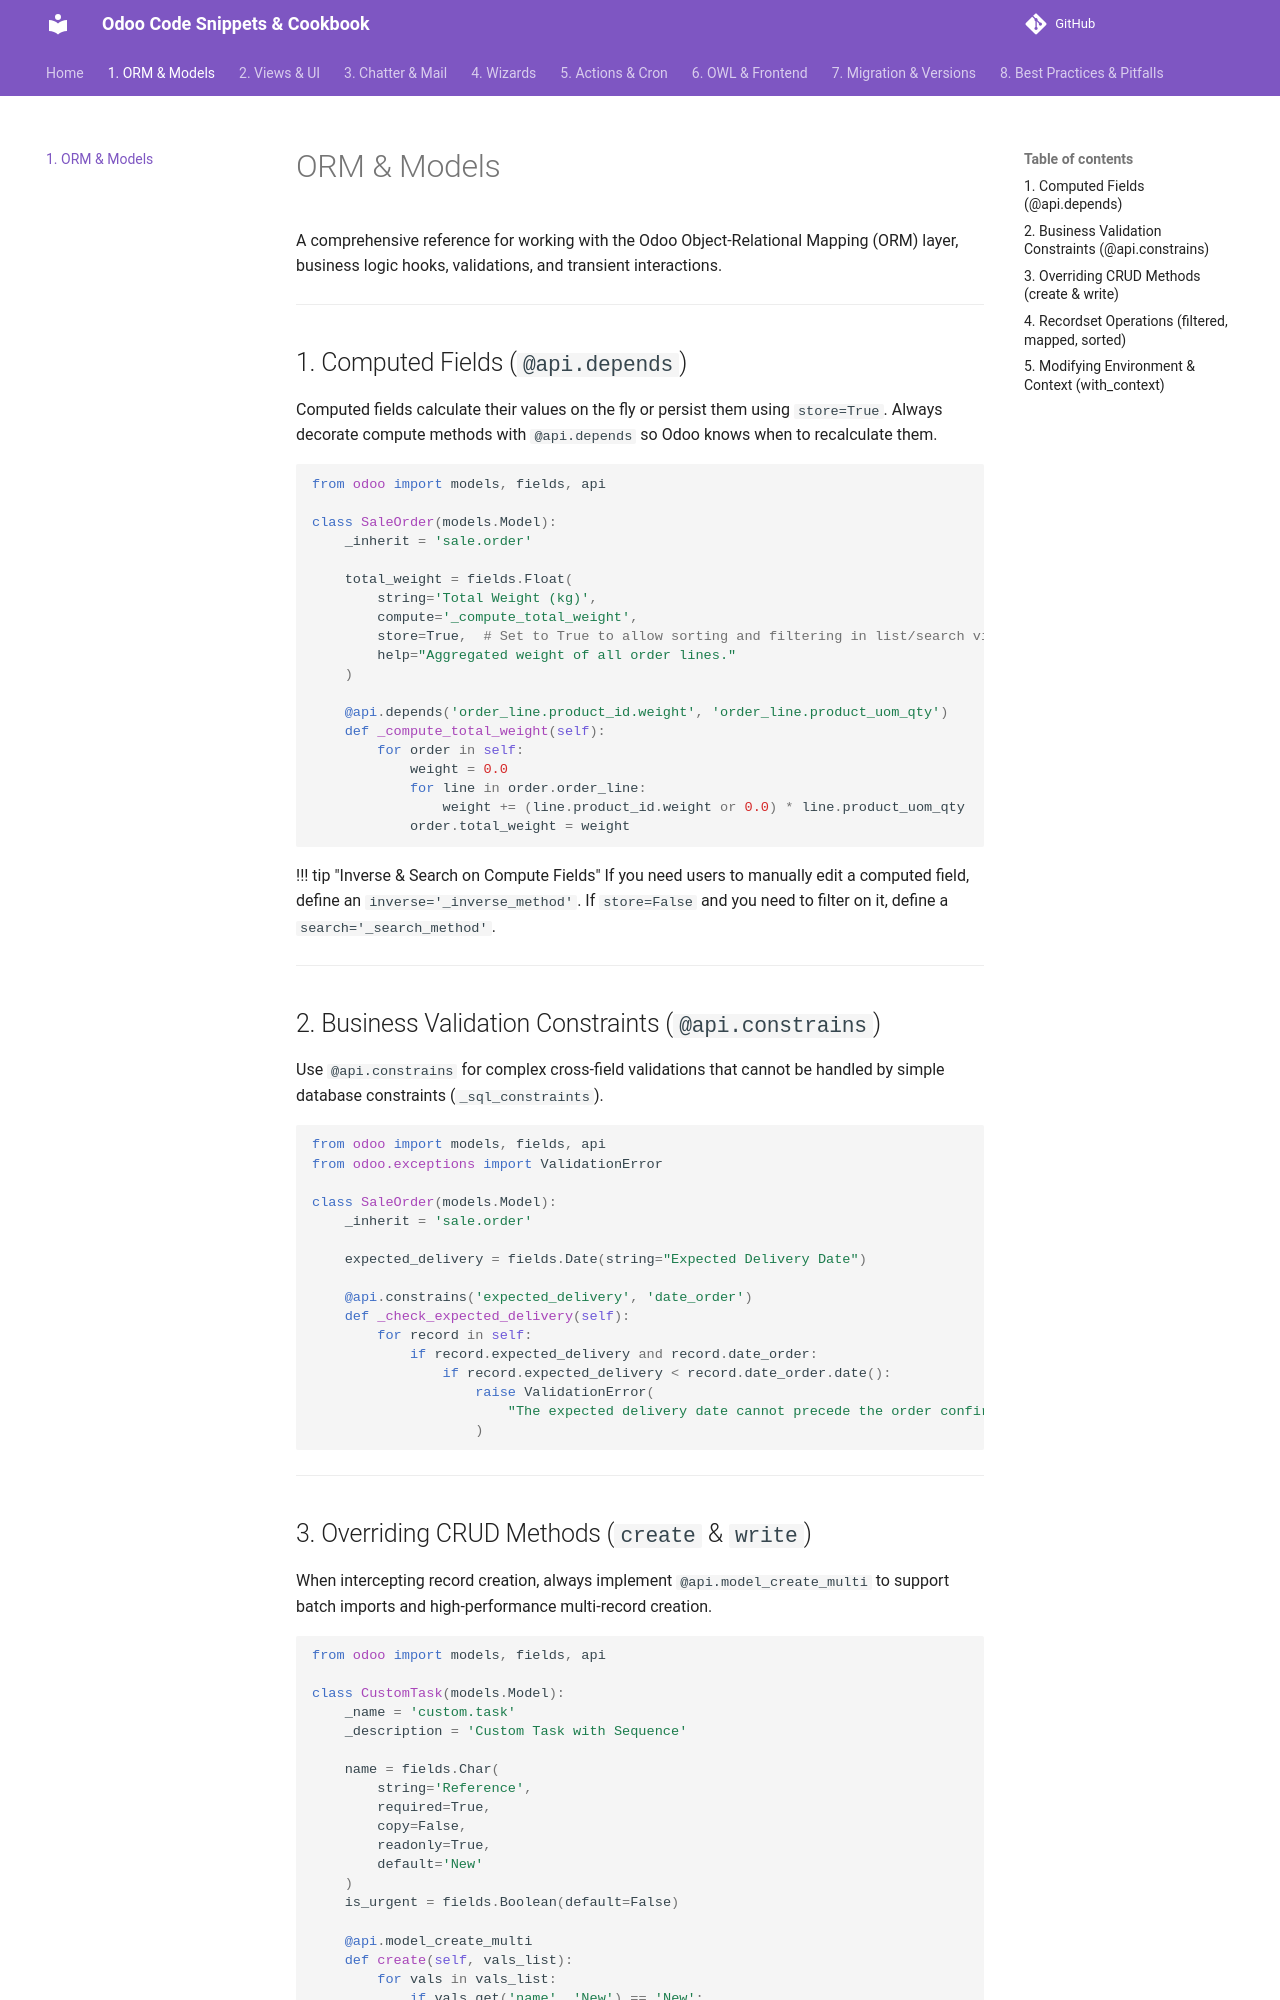

repository: Lucgril/odoo-cookbook · page: 01_orm_models/index.html · generator: mkdocs

# ORM & Models

A comprehensive reference for working with the Odoo Object-Relational Mapping (ORM) layer, business logic hooks, validations, and transient interactions.

---

## 1. Computed Fields (`@api.depends`)

Computed fields calculate their values on the fly or persist them using `store=True`. Always decorate compute methods with `@api.depends` so Odoo knows when to recalculate them.

```python
from odoo import models, fields, api

class SaleOrder(models.Model):
    _inherit = 'sale.order'

    total_weight = fields.Float(
        string='Total Weight (kg)',
        compute='_compute_total_weight',
        store=True,  # Set to True to allow sorting and filtering in list/search views
        help="Aggregated weight of all order lines."
    )

    @api.depends('order_line.product_id.weight', 'order_line.product_uom_qty')
    def _compute_total_weight(self):
        for order in self:
            weight = 0.0
            for line in order.order_line:
                weight += (line.product_id.weight or 0.0) * line.product_uom_qty
            order.total_weight = weight
```

!!! tip "Inverse & Search on Compute Fields"
    If you need users to manually edit a computed field, define an `inverse='_inverse_method'`. If `store=False` and you need to filter on it, define a `search='_search_method'`.

---

## 2. Business Validation Constraints (`@api.constrains`)

Use `@api.constrains` for complex cross-field validations that cannot be handled by simple database constraints (`_sql_constraints`).

```python
from odoo import models, fields, api
from odoo.exceptions import ValidationError

class SaleOrder(models.Model):
    _inherit = 'sale.order'

    expected_delivery = fields.Date(string="Expected Delivery Date")

    @api.constrains('expected_delivery', 'date_order')
    def _check_expected_delivery(self):
        for record in self:
            if record.expected_delivery and record.date_order:
                if record.expected_delivery < record.date_order.date():
                    raise ValidationError(
                        "The expected delivery date cannot precede the order confirmation date."
                    )
```

---
